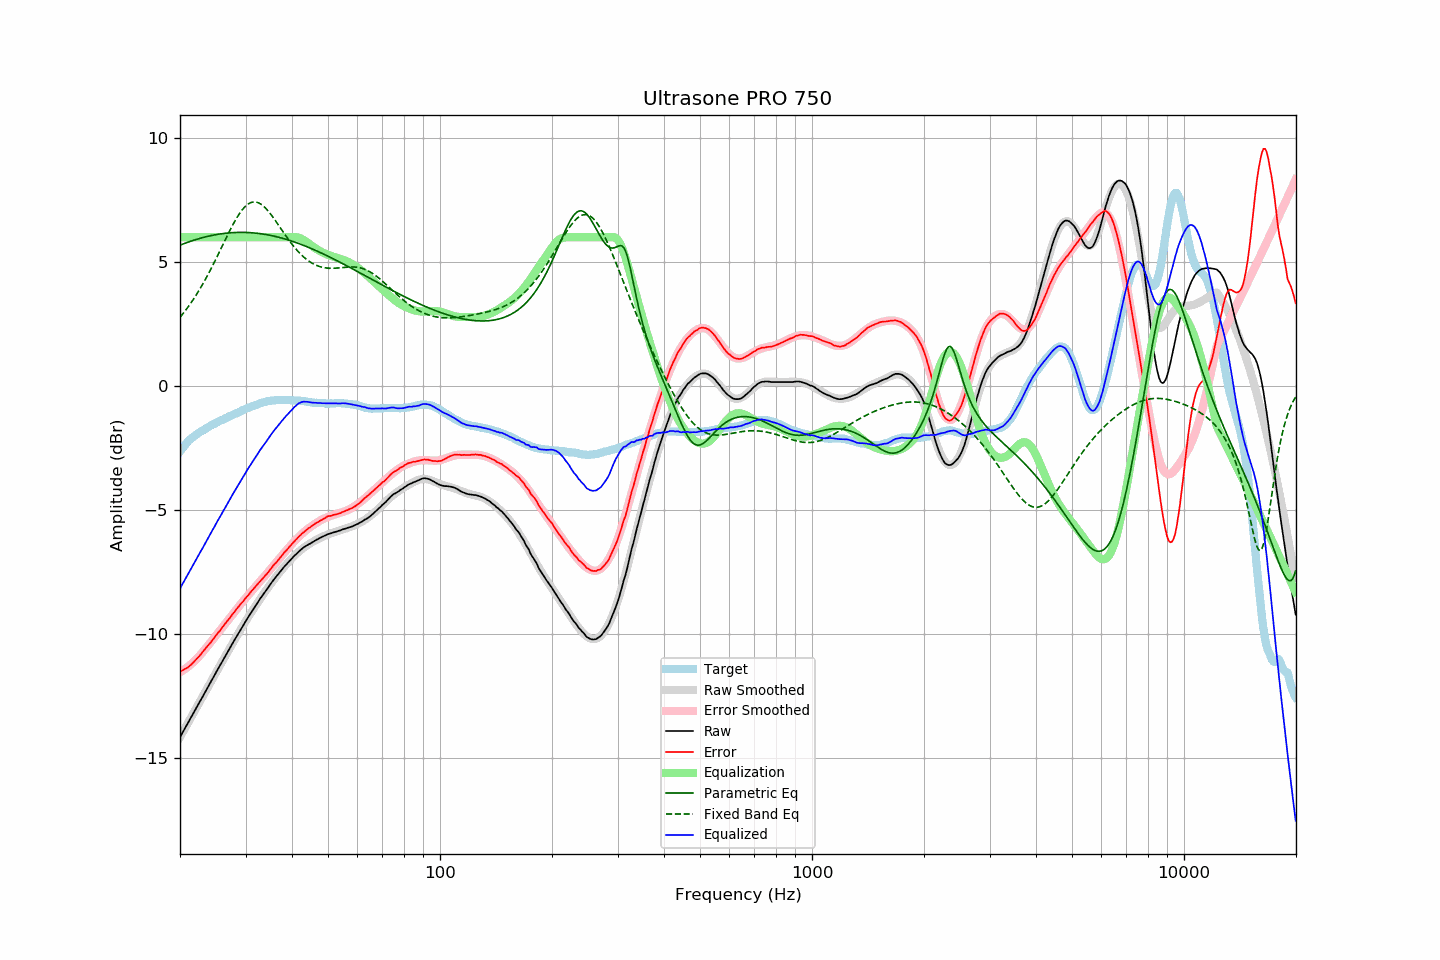

Source data for this figure (header and first rows):
frequency, raw, error, smoothed, error_smoothed, equalization, parametric_eq, fixed_band_eq, equalized_raw, equalized_smoothed, target
20.00, -14.18, -11.53, -14.17, -11.55, 6.00, 5.68, 2.77, -8.18, -8.17, -2.65
20.20, -14.06, -11.50, -14.06, -11.51, 6.00, 5.70, 2.85, -8.06, -8.06, -2.56
20.40, -13.94, -11.47, -13.94, -11.47, 6.00, 5.73, 2.93, -7.94, -7.94, -2.48
20.61, -13.83, -11.42, -13.83, -11.43, 6.00, 5.75, 3.01, -7.83, -7.83, -2.41
20.81, -13.71, -11.40, -13.71, -11.38, 6.00, 5.78, 3.10, -7.71, -7.71, -2.32
21.02, -13.60, -11.36, -13.60, -11.33, 6.00, 5.80, 3.18, -7.60, -7.60, -2.24
21.23, -13.48, -11.30, -13.48, -11.28, 6.00, 5.82, 3.27, -7.48, -7.48, -2.18
21.44, -13.36, -11.25, -13.36, -11.22, 6.00, 5.84, 3.37, -7.36, -7.36, -2.12
21.66, -13.25, -11.18, -13.25, -11.17, 6.00, 5.87, 3.46, -7.25, -7.25, -2.07
21.87, -13.13, -11.12, -13.13, -11.11, 6.00, 5.89, 3.56, -7.13, -7.13, -2.02
22.09, -13.01, -11.05, -13.02, -11.04, 6.00, 5.91, 3.66, -7.01, -7.02, -1.97
22.31, -12.89, -10.98, -12.90, -10.98, 6.00, 5.93, 3.76, -6.89, -6.90, -1.92
22.54, -12.79, -10.91, -12.78, -10.90, 6.00, 5.95, 3.87, -6.79, -6.78, -1.88
22.76, -12.66, -10.83, -12.67, -10.83, 6.00, 5.96, 3.98, -6.66, -6.67, -1.84
22.99, -12.56, -10.75, -12.55, -10.75, 6.00, 5.98, 4.09, -6.56, -6.55, -1.81
23.22, -12.44, -10.67, -12.43, -10.67, 6.00, 6.00, 4.20, -6.44, -6.43, -1.77
23.45, -12.31, -10.58, -12.32, -10.59, 6.00, 6.02, 4.32, -6.31, -6.32, -1.73
23.69, -12.20, -10.51, -12.20, -10.51, 6.00, 6.03, 4.44, -6.20, -6.20, -1.69
23.92, -12.08, -10.43, -12.08, -10.43, 6.00, 6.05, 4.56, -6.08, -6.08, -1.65
24.16, -11.96, -10.36, -11.97, -10.35, 6.00, 6.06, 4.69, -5.96, -5.97, -1.60
24.40, -11.84, -10.27, -11.85, -10.27, 6.00, 6.07, 4.81, -5.84, -5.85, -1.57
24.65, -11.74, -10.19, -11.73, -10.19, 6.00, 6.09, 4.94, -5.74, -5.73, -1.54
24.89, -11.61, -10.10, -11.62, -10.11, 6.00, 6.10, 5.07, -5.61, -5.62, -1.51
25.14, -11.49, -10.02, -11.50, -10.02, 6.00, 6.11, 5.20, -5.49, -5.50, -1.47
25.39, -11.38, -9.94, -11.38, -9.94, 6.00, 6.12, 5.34, -5.38, -5.38, -1.44
25.65, -11.28, -9.87, -11.27, -9.86, 6.00, 6.13, 5.47, -5.28, -5.27, -1.40
25.91, -11.16, -9.77, -11.15, -9.78, 6.00, 6.14, 5.61, -5.16, -5.15, -1.39
26.16, -11.04, -9.69, -11.04, -9.69, 6.00, 6.15, 5.74, -5.04, -5.04, -1.36
26.43, -10.93, -9.61, -10.92, -9.61, 6.00, 6.16, 5.87, -4.93, -4.92, -1.32
26.69, -10.81, -9.52, -10.81, -9.52, 6.00, 6.16, 6.01, -4.81, -4.81, -1.29
26.96, -10.70, -9.44, -10.70, -9.44, 6.00, 6.17, 6.14, -4.70, -4.70, -1.26
27.23, -10.59, -9.37, -10.58, -9.36, 6.00, 6.18, 6.27, -4.59, -4.58, -1.22
27.50, -10.47, -9.28, -10.47, -9.27, 6.00, 6.18, 6.39, -4.47, -4.47, -1.19
27.77, -10.35, -9.18, -10.36, -9.19, 6.00, 6.18, 6.52, -4.35, -4.36, -1.17
28.05, -10.24, -9.11, -10.25, -9.11, 6.00, 6.19, 6.63, -4.24, -4.25, -1.13
28.33, -10.13, -9.02, -10.13, -9.03, 6.00, 6.19, 6.75, -4.13, -4.13, -1.11
28.62, -10.03, -8.94, -10.02, -8.95, 6.00, 6.19, 6.85, -4.03, -4.02, -1.08
28.90, -9.91, -8.87, -9.91, -8.87, 6.00, 6.19, 6.95, -3.91, -3.91, -1.04
29.19, -9.81, -8.78, -9.80, -8.79, 6.00, 6.19, 7.04, -3.81, -3.80, -1.02
29.48, -9.69, -8.72, -9.70, -8.71, 6.00, 6.19, 7.13, -3.69, -3.70, -0.97
29.78, -9.59, -8.63, -9.59, -8.63, 6.00, 6.19, 7.20, -3.59, -3.59, -0.96
30.08, -9.48, -8.55, -9.48, -8.55, 6.00, 6.19, 7.27, -3.48, -3.48, -0.93
30.38, -9.38, -8.48, -9.38, -8.48, 6.00, 6.19, 7.32, -3.38, -3.38, -0.90
30.68, -9.28, -8.41, -9.27, -8.40, 6.00, 6.19, 7.36, -3.28, -3.27, -0.87
30.99, -9.17, -8.32, -9.17, -8.32, 6.00, 6.18, 7.39, -3.17, -3.17, -0.85
31.30, -9.07, -8.24, -9.07, -8.25, 6.00, 6.18, 7.41, -3.07, -3.07, -0.82
31.61, -8.97, -8.17, -8.97, -8.17, 6.00, 6.17, 7.42, -2.97, -2.97, -0.79
31.93, -8.87, -8.09, -8.87, -8.10, 6.00, 6.16, 7.42, -2.87, -2.87, -0.77
32.24, -8.77, -8.02, -8.77, -8.03, 6.00, 6.16, 7.40, -2.77, -2.77, -0.75
32.57, -8.68, -7.95, -8.68, -7.95, 6.00, 6.15, 7.38, -2.68, -2.68, -0.73
32.89, -8.57, -7.88, -8.58, -7.88, 6.00, 6.14, 7.35, -2.57, -2.58, -0.70
33.22, -8.48, -7.81, -8.49, -7.80, 6.00, 6.13, 7.30, -2.48, -2.49, -0.68
33.55, -8.39, -7.73, -8.39, -7.73, 6.00, 6.12, 7.25, -2.39, -2.39, -0.66
33.89, -8.31, -7.65, -8.30, -7.65, 6.00, 6.11, 7.19, -2.31, -2.30, -0.65
34.23, -8.22, -7.59, -8.21, -7.58, 6.00, 6.10, 7.12, -2.22, -2.21, -0.62
34.57, -8.13, -7.51, -8.12, -7.50, 6.00, 6.09, 7.05, -2.13, -2.12, -0.62
34.92, -8.03, -7.42, -8.03, -7.42, 6.00, 6.08, 6.97, -2.03, -2.03, -0.61
35.27, -7.94, -7.35, -7.94, -7.34, 6.00, 6.06, 6.88, -1.94, -1.94, -0.59
35.62, -7.85, -7.25, -7.85, -7.27, 6.00, 6.05, 6.79, -1.85, -1.85, -0.59
35.97, -7.76, -7.18, -7.77, -7.19, 6.00, 6.03, 6.70, -1.76, -1.77, -0.58
... 635 more rows
